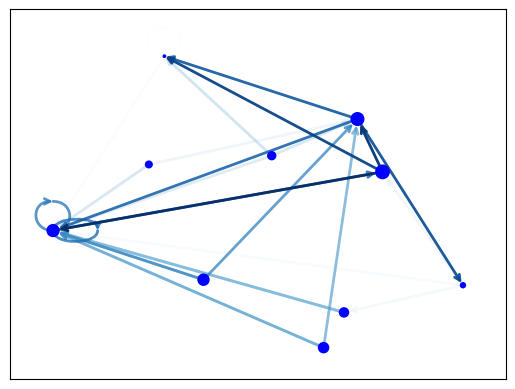

Write Python code to recreate this figure. (Note: this script raises an exception after producing the figure.)
#! /usr/bin/env python
"""
==============
Directed Graph
==============

Draw a graph with directed edges using a colormap and different node sizes.

Edges have different colors and alphas (opacity). Drawn using matplotlib.
"""
# Author: Rodrigo Dorantes-Gilardi (rodgdor@gmail.com)

import matplotlib as mpl
import matplotlib.pyplot as plt
import networkx as nx

G = nx.generators.directed.random_k_out_graph(10, 3, 0.5)
pos = nx.layout.spring_layout(G)

node_sizes = [3 + 10 * i for i in range(len(G))]
M = G.number_of_edges()
edge_colors = range(2, M + 2)
edge_alphas = [(5 + i) / (M + 4) for i in range(M)]

nodes = nx.draw_networkx_nodes(G, pos, node_size=node_sizes, node_color='blue')
edges = nx.draw_networkx_edges(G, pos, node_size=node_sizes, arrowstyle='->',
                               arrowsize=10, edge_color=edge_colors,
                               edge_cmap=plt.cm.Blues, width=2)
# set alpha value for each edge
for i in range(M):
    edges[i].set_alpha(edge_alphas[i])

pc = mpl.collections.PatchCollection(edges, cmap=plt.cm.Blues)
pc.set_array(edge_colors)
plt.colorbar(pc)

ax = plt.gca()
ax.set_axis_off()
plt.show()
